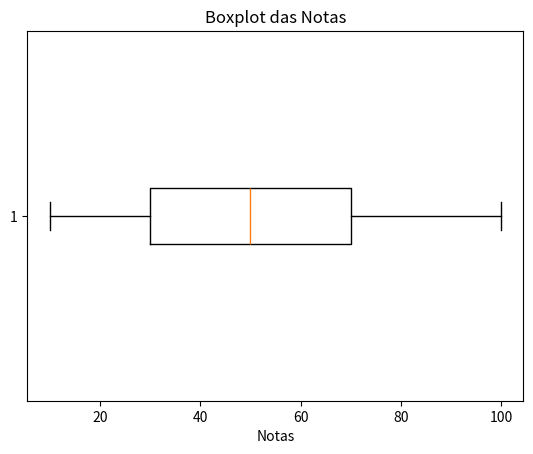

Recreate this plot in Python.
import numpy as np
import pandas as pd
import matplotlib.pyplot as plt

# Conjunto de dados exemplo
dados = [10, 20, 20, 30, 40, 50, 50, 50, 60, 70, 80, 90, 100]

# Calcular quartis 
quartis = np.percentile(dados, [25, 50, 75])
print(f'Quartis: Q1={quartis[0]}, Q2={quartis[1]}, Q3={quartis[2]}')

# Calcular decis
decis = np.percentile(dados, [10, 20, 30, 40,50, 60, 70, 80, 90])
print(f'Decis: {decis}')

# Calcular percentis
percentis = np.percentile(dados, [10, 25, 50, 75, 90])
print(f'Percentis: {percentis}')

# Visualização por BoxPlot
plt.boxplot(dados, vert=False)
plt.title('Boxplot das Notas')
plt.xlabel('Notas')
plt.show()
plt.savefig('chart5.png')
